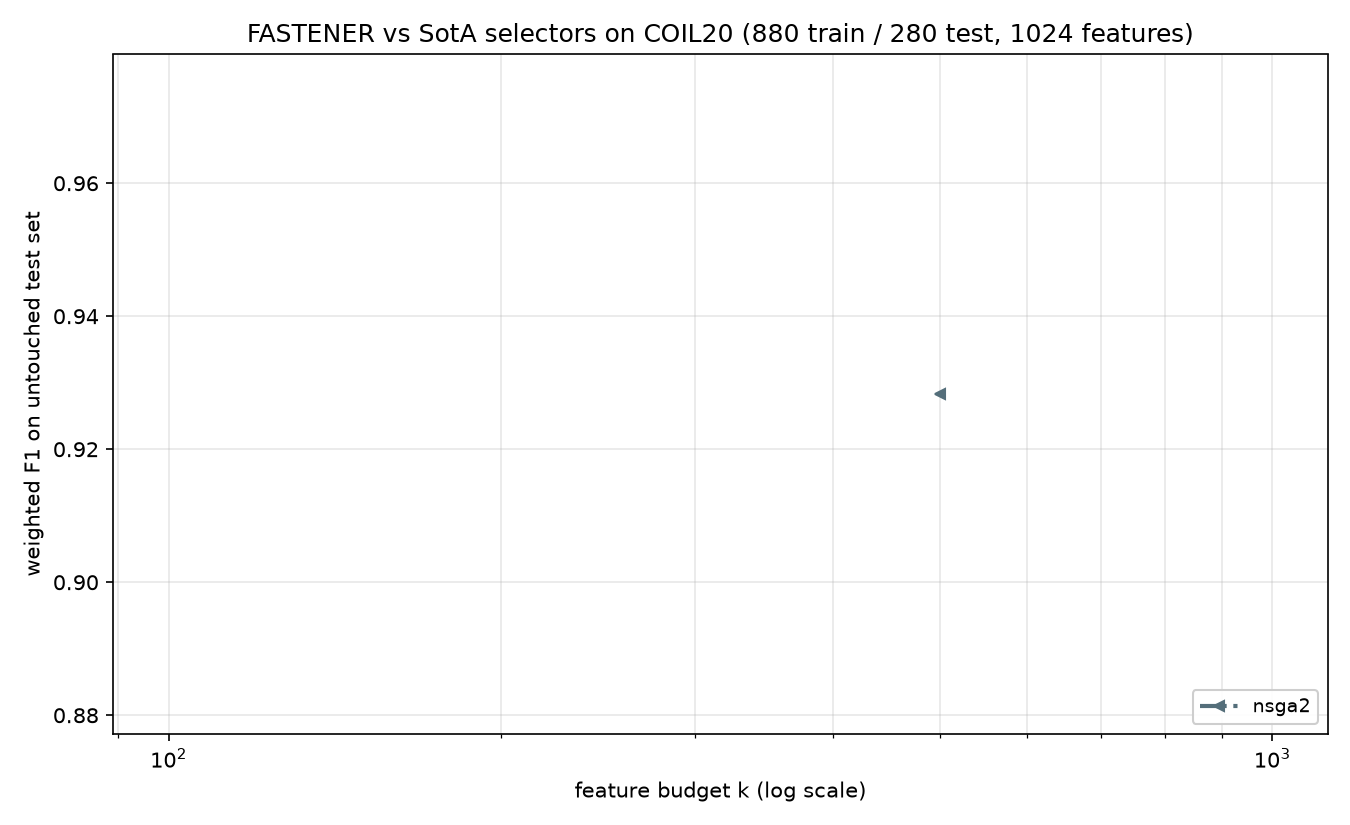

Data behind this chart, as committed beside it:
method, algorithm_id, seed, budget_k, n_features_used, val_f1, test_f1, test_accuracy, test_balanced_accuracy
nsga2, nsga2@c142251+08e6acd#1aaa, 2023, 500, 354, 0.9714, 0.9283, 0.9286, 0.9286
